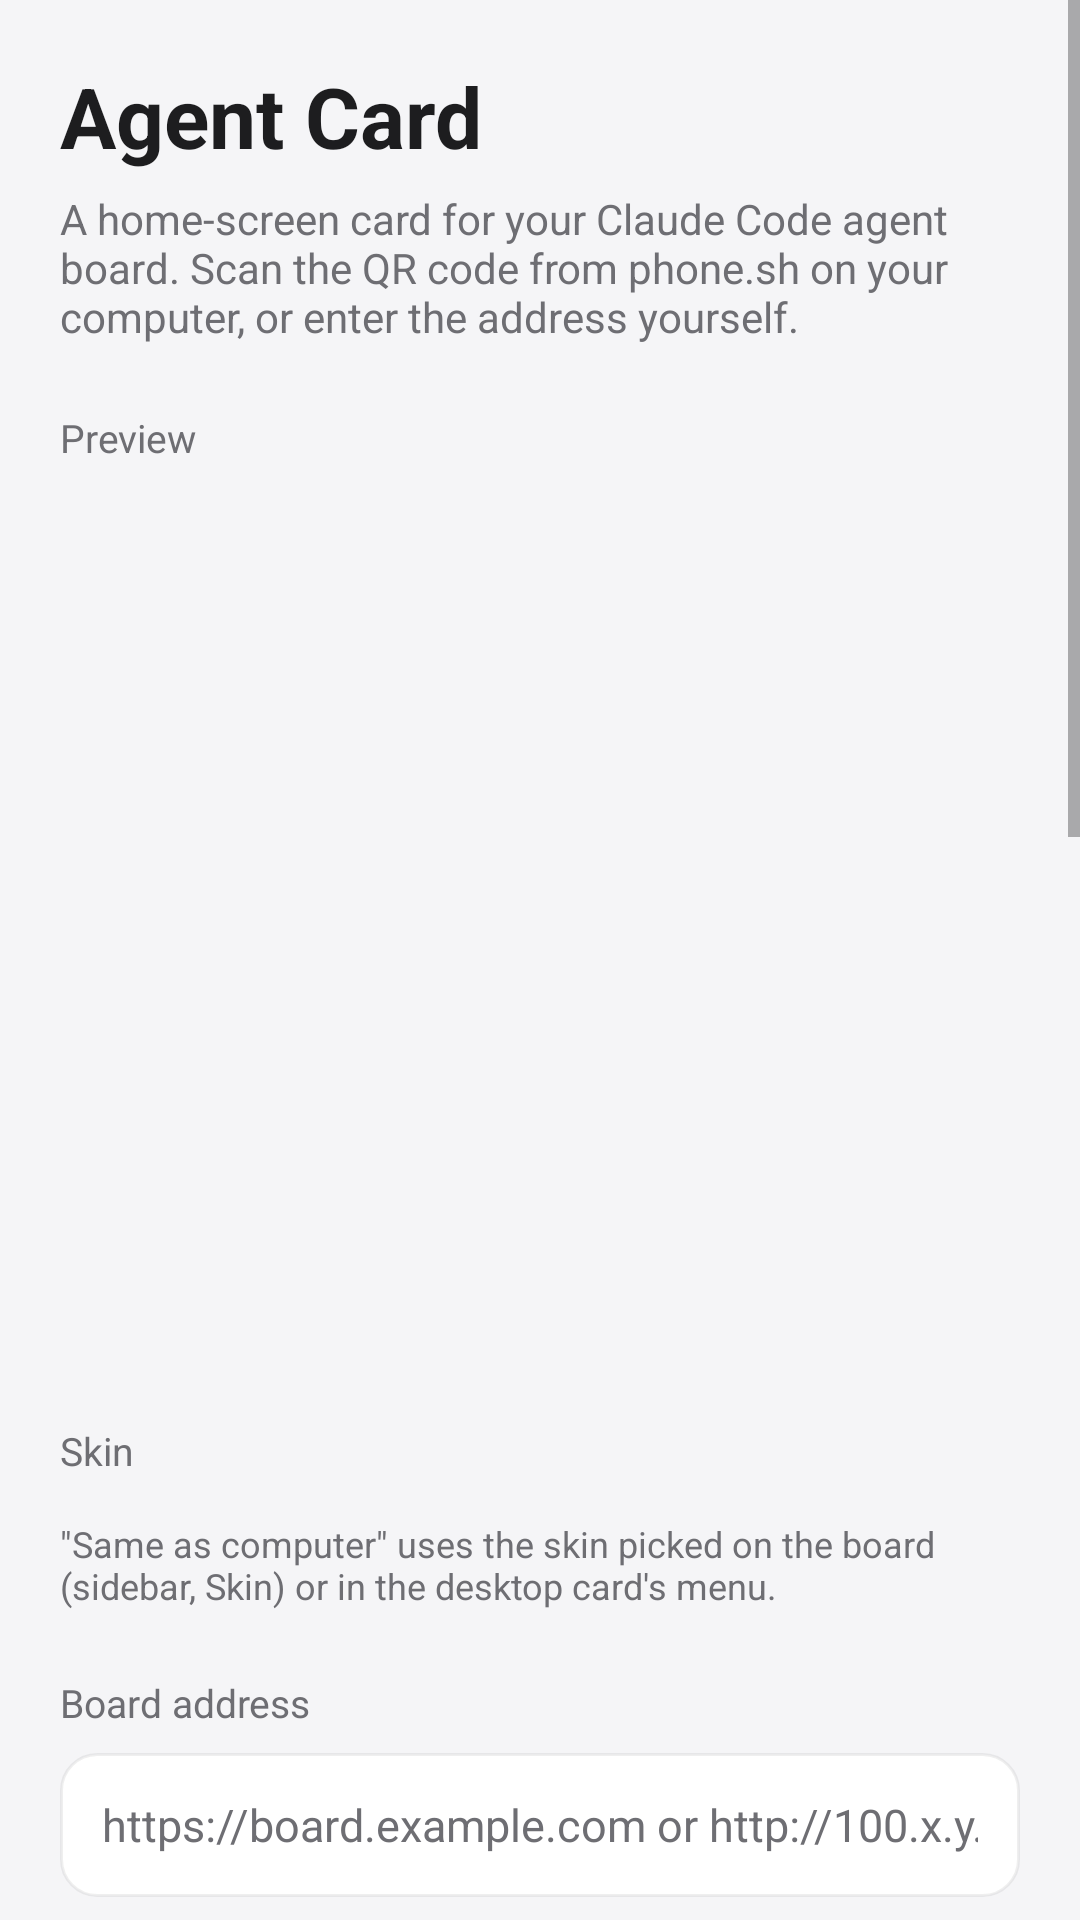

Android layout source for this screen:
<!-- AndroidManifest.xml: application theme Theme.AgentCard -->
<!-- res/layout/activity_main.xml -->
<?xml version="1.0" encoding="utf-8"?>
<ScrollView xmlns:android="http://schemas.android.com/apk/res/android"
    android:layout_width="match_parent"
    android:layout_height="match_parent"
    android:fitsSystemWindows="true">

    <LinearLayout
        android:layout_width="match_parent"
        android:layout_height="wrap_content"
        android:orientation="vertical"
        android:padding="20dp">

        <TextView
            android:layout_width="wrap_content"
            android:layout_height="wrap_content"
            android:text="@string/app_name"
            android:textColor="@color/page_ink"
            android:textSize="28sp"
            android:textStyle="bold" />

        <TextView
            android:layout_width="match_parent"
            android:layout_height="wrap_content"
            android:layout_marginTop="6dp"
            android:text="@string/intro"
            android:textColor="@color/page_muted"
            android:textSize="14sp" />

        <TextView
            style="@style/Label"
            android:text="@string/preview_label" />

        <FrameLayout
            android:id="@+id/preview"
            android:layout_width="match_parent"
            android:layout_height="290dp" />

        <TextView
            style="@style/Label"
            android:text="@string/skin_label" />

        <HorizontalScrollView
            android:layout_width="match_parent"
            android:layout_height="wrap_content"
            android:scrollbars="none">

            <LinearLayout
                android:id="@+id/skins"
                android:layout_width="wrap_content"
                android:layout_height="wrap_content"
                android:orientation="horizontal" />
        </HorizontalScrollView>

        <TextView
            android:layout_width="match_parent"
            android:layout_height="wrap_content"
            android:layout_marginTop="6dp"
            android:text="@string/skin_help"
            android:textColor="@color/page_muted"
            android:textSize="12sp" />

        <TextView
            style="@style/Label"
            android:labelFor="@+id/url"
            android:text="@string/label_url" />

        <EditText
            android:id="@+id/url"
            style="@style/Field"
            android:autofillHints=""
            android:hint="@string/hint_url"
            android:inputType="textUri" />

        <TextView
            style="@style/Label"
            android:labelFor="@+id/key"
            android:text="@string/label_key" />

        <EditText
            android:id="@+id/key"
            style="@style/Field"
            android:autofillHints=""
            android:hint="@string/hint_key"
            android:inputType="text" />

        <TextView
            android:layout_width="match_parent"
            android:layout_height="wrap_content"
            android:layout_marginTop="6dp"
            android:text="@string/key_help"
            android:textColor="@color/page_muted"
            android:textSize="12sp" />

        <TextView
            style="@style/Label"
            android:labelFor="@+id/cf_id"
            android:text="@string/label_cf" />

        <EditText
            android:id="@+id/cf_id"
            style="@style/Field"
            android:autofillHints=""
            android:hint="@string/hint_cf_id"
            android:inputType="text" />

        <EditText
            android:id="@+id/cf_secret"
            style="@style/Field"
            android:layout_marginTop="8dp"
            android:autofillHints=""
            android:hint="@string/hint_cf_secret"
            android:inputType="textPassword" />

        <TextView
            android:layout_width="match_parent"
            android:layout_height="wrap_content"
            android:layout_marginTop="6dp"
            android:text="@string/cf_help"
            android:textColor="@color/page_muted"
            android:textSize="12sp" />

        <Button
            android:id="@+id/save"
            style="@style/Btn"
            android:text="@string/btn_save_test" />

        <TextView
            android:id="@+id/result"
            android:layout_width="match_parent"
            android:layout_height="wrap_content"
            android:layout_marginTop="8dp"
            android:textColor="@color/page_ink"
            android:textSize="14sp" />

        <Button
            android:id="@+id/add"
            style="@style/Btn"
            android:text="@string/btn_add_widget" />

        <TextView
            android:id="@+id/add_hint"
            android:layout_width="match_parent"
            android:layout_height="wrap_content"
            android:layout_marginTop="6dp"
            android:text="@string/add_widget_manual"
            android:textColor="@color/page_muted"
            android:textSize="12sp" />

        <TextView
            style="@style/Label"
            android:text="@string/section_keep" />

        <TextView
            android:layout_width="match_parent"
            android:layout_height="wrap_content"
            android:text="@string/keep_help"
            android:textColor="@color/page_muted"
            android:textSize="13sp" />

        <Button
            android:id="@+id/app_settings"
            style="@style/Btn"
            android:text="@string/btn_app_settings" />

        <Button
            android:id="@+id/battery"
            style="@style/Btn"
            android:text="@string/btn_battery" />
    </LinearLayout>
</ScrollView>
<!-- resources referenced by this layout -->
<resources>
  <color name="page_ink">#FF1D1D1F</color>
  <color name="page_muted">#FF6E6E73</color>
  <string name="add_widget_manual">Long-press the home screen → Widgets → Agent Card.</string>
  <string name="app_name">Agent Card</string>
  <string name="btn_add_widget">Add the card to the home screen</string>
  <string name="btn_app_settings">Open app settings</string>
  <string name="btn_battery">Battery optimisation settings</string>
  <string name="btn_save_test">Save and test</string>
  <string name="cf_help">Cloudflare Zero Trust → Access → Service Auth → Create Service Token. Then add a policy to the board\'s Access application: Action Service Auth, Include Service Token = this token.</string>
  <string name="hint_cf_id">Client ID</string>
  <string name="hint_cf_secret">Client Secret</string>
  <string name="hint_key">Filled in when you scan the QR code</string>
  <string name="hint_url">https://board.example.com or http://100.x.y.z:4321</string>
  <string name="intro">A home-screen card for your Claude Code agent board. Scan the QR code from phone.sh on your computer, or enter the address yourself.</string>
  <string name="keep_help">The card refreshes every 15 minutes. Tap it for live mode: every 15 seconds while a session is busy, stopping by itself after 10 quiet minutes. On ColorOS, allow Auto-launch and Background activity for this app, or the system pauses it.</string>
  <string name="key_help">Easiest: on the computer run  bash ~/claude-agent-tools/agent-viz/phone.sh  and scan the QR code with this phone. The address and key are filled in for you, no Cloudflare dashboard needed.</string>
  <string name="label_cf">Or: Cloudflare Access service token (not needed with the QR code)</string>
  <string name="label_key">Pairing key</string>
  <string name="label_url">Board address</string>
  <string name="preview_label">Preview</string>
  <string name="section_keep">Keep it up to date</string>
  <string name="skin_help">\"Same as computer\" uses the skin picked on the board (sidebar, Skin) or in the desktop card\'s menu.</string>
  <string name="skin_label">Skin</string>
  <style name="Btn" parent="android:Widget.Material.Button.Colored">
          <item name="android:layout_width">match_parent</item>
          <item name="android:layout_height">wrap_content</item>
          <item name="android:layout_marginTop">14dp</item>
          <item name="android:textAllCaps">false</item>
      </style>
  <style name="Label">
          <item name="android:layout_width">match_parent</item>
          <item name="android:layout_height">wrap_content</item>
          <item name="android:layout_marginTop">22dp</item>
          <item name="android:layout_marginBottom">8dp</item>
          <item name="android:textColor">@color/page_muted</item>
          <item name="android:textSize">13sp</item>
      </style>
  <style name="Theme.AgentCard" parent="android:Theme.Material.Light.NoActionBar">
          <item name="android:colorAccent">@color/accent</item>
          <item name="android:statusBarColor">#FFF5F5F7</item>
          <item name="android:windowLightStatusBar">true</item>
          <item name="android:windowBackground">@color/page</item>
      </style>
  <!-- drawable field_bg (drawable) -->
  <?xml version="1.0" encoding="utf-8"?>
  <shape xmlns:android="http://schemas.android.com/apk/res/android" android:shape="rectangle">
      <solid android:color="@color/field" />
      <corners android:radius="12dp" />
      <stroke android:width="1dp" android:color="#22888888" />
  </shape>
  <color name="accent">#FF0A7AFF</color>
  <color name="page">#FFF5F5F7</color>
  <color name="field">#FFFFFFFF</color>
</resources>
